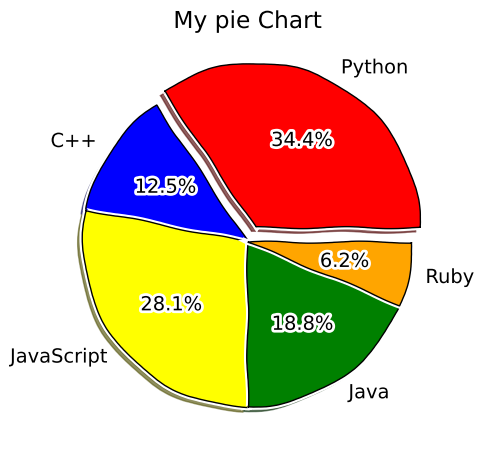

Python code for this plot:
from matplotlib import pyplot as plt
plt.xkcd()

slices=[55,20,45,30,10]
labels=["Python","C++","JavaScript","Java","Ruby"]

color=["red","blue","yellow","green","orange"]

explode=[0.1,0,0,0,0]                # that percentage of radius exploded out from pie  

plt.pie(slices , labels=labels , explode=explode , wedgeprops={"edgecolor":"black"} , colors=color , shadow=True , autopct="%1.1f%%" )

plt.title("My pie Chart")
plt.tight_layout()
plt.show()